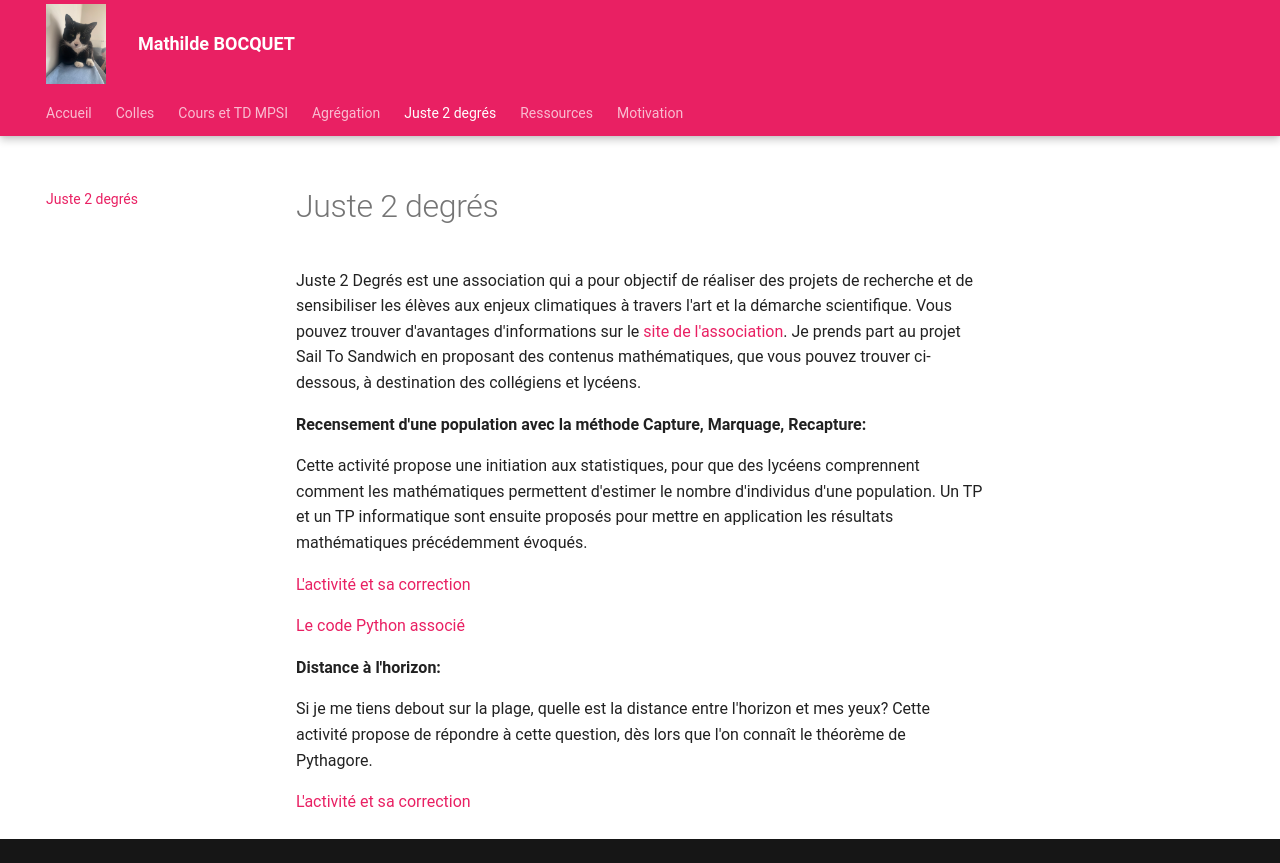

repository: mathildebocquet/mathildebocquet.github.io · page: j2d/index.html · generator: mkdocs

Juste 2 Degrés est une association qui a pour objectif de réaliser des projets de recherche et de sensibiliser les élèves aux enjeux climatiques à travers l'art et la démarche scientifique. Vous pouvez trouver d'avantages d'informations sur le [site de l'association](https://www.j2d.org/scolaires).
Je prends part au projet Sail To Sandwich en proposant des contenus mathématiques, que vous pouvez trouver ci-dessous, à destination des collégiens et lycéens.

**Recensement d'une population avec la méthode Capture, Marquage, Recapture:**

Cette activité propose une initiation aux statistiques, pour que des lycéens comprennent comment les mathématiques permettent d'estimer le nombre d'individus d'une population. Un TP et un TP informatique sont ensuite proposés pour mettre en application les résultats mathématiques précédemment évoqués.

[L'activité et sa correction](./pdf/Methode_CMR.pdf)

[Le code Python associé](./pdf/code_CMR.ipynb)


**Distance à l'horizon:**

Si je me tiens debout sur la plage, quelle est la distance entre l'horizon et mes yeux? Cette activité propose de répondre à cette question, dès lors que l'on connaît le théorème de Pythagore.

[L'activité et sa correction](./pdf/Distance_horizon.pdf)
